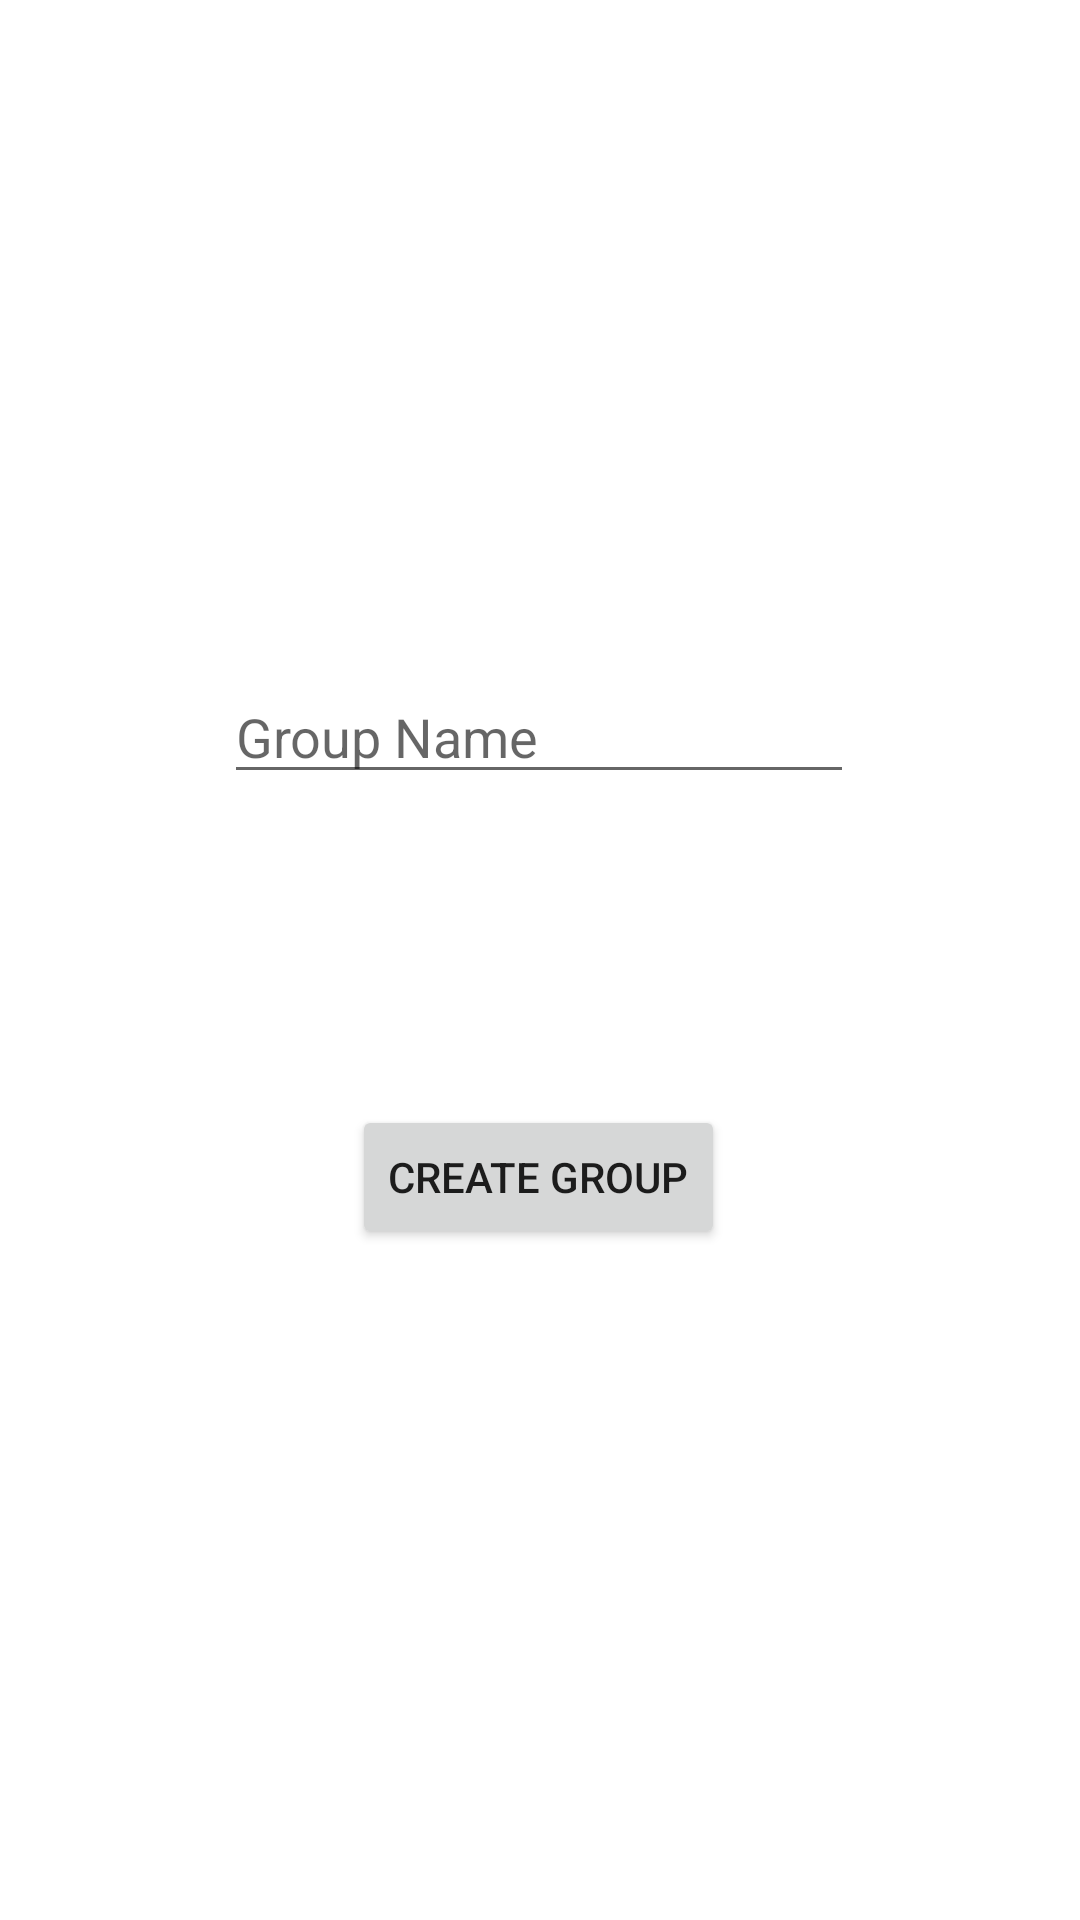

Reconstruct the res/layout file that produces this screen, plus the resources it refers to.
<!-- AndroidManifest.xml: application theme Theme.MyApplication2 -->
<!-- res/layout/activity_group_creation.xml -->
<?xml version="1.0" encoding="utf-8"?>
<androidx.constraintlayout.widget.ConstraintLayout xmlns:android="http://schemas.android.com/apk/res/android"
    xmlns:app="http://schemas.android.com/apk/res-auto"
    xmlns:tools="http://schemas.android.com/tools"
    android:layout_width="match_parent"
    android:layout_height="match_parent"
    tools:context=".GroupCreation">

    <Button
        android:id="@+id/btnCreate"
        android:layout_width="wrap_content"
        android:layout_height="wrap_content"
        android:text="CREATE GROUP"
        app:layout_constraintBottom_toBottomOf="parent"
        app:layout_constraintEnd_toEndOf="parent"
        app:layout_constraintHorizontal_bias="0.498"
        app:layout_constraintStart_toStartOf="parent"
        app:layout_constraintTop_toTopOf="parent"
        app:layout_constraintVertical_bias="0.622" />

    <EditText
        android:id="@+id/nameGroup"
        android:layout_width="wrap_content"
        android:layout_height="wrap_content"
        android:ems="10"
        android:inputType="textPersonName"
        android:hint="Group Name"
        app:layout_constraintBottom_toBottomOf="parent"
        app:layout_constraintEnd_toEndOf="parent"
        app:layout_constraintHorizontal_bias="0.497"
        app:layout_constraintStart_toStartOf="parent"
        app:layout_constraintTop_toTopOf="parent"
        app:layout_constraintVertical_bias="0.373" />

</androidx.constraintlayout.widget.ConstraintLayout>
<!-- resources referenced by this layout -->
<resources>
  <style name="Theme.MyApplication2" parent="Theme.MaterialComponents.DayNight.DarkActionBar">
          
          <item name="colorPrimary">#BE00EEEE</item>
          <item name="colorPrimaryVariant">#BE00EEEE</item>
          <item name="colorOnPrimary">@color/white</item>
          
          <item name="colorSecondary">@color/teal_200</item>
          <item name="colorSecondaryVariant">@color/teal_700</item>
          <item name="colorOnSecondary">@color/black</item>
          
          <item name="android:statusBarColor">?attr/colorPrimaryVariant</item>
          
      </style>
  <!-- not gathered from this repository: default colours our renderer supplied (Android Studio template values) -->
  <color name="teal_200">#FF03DAC5</color>
  <color name="teal_700">#FF018786</color>
  <color name="black">#FF000000</color>
  <color name="white">#FFFFFFFF</color>
</resources>
